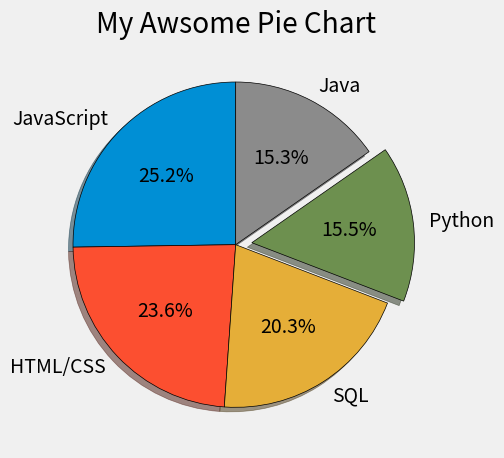

The matplotlib source for this figure:
from matplotlib import pyplot as plt

plt.style.use('fivethirtyeight')

# slices = [60, 20, 10, 10]
# labels = ['Sixty', 'Fourty', 'Extra1', 'Extra2']
# colors = ['blue', 'red', 'yellow', 'green']

slices = [59219, 55466, 47544, 36443, 35917]
labels = ['JavaScript', 'HTML/CSS', 'SQL', 'Python', 'Java']
explode = [0, 0, 0, 0.1, 0]

plt.pie(slices, labels=labels, explode=explode, shadow=True, startangle=90, autopct='%1.1f%%', wedgeprops={'edgecolor': 'black'})

plt.title('My Awsome Pie Chart')

plt.tight_layout()
plt.show()
